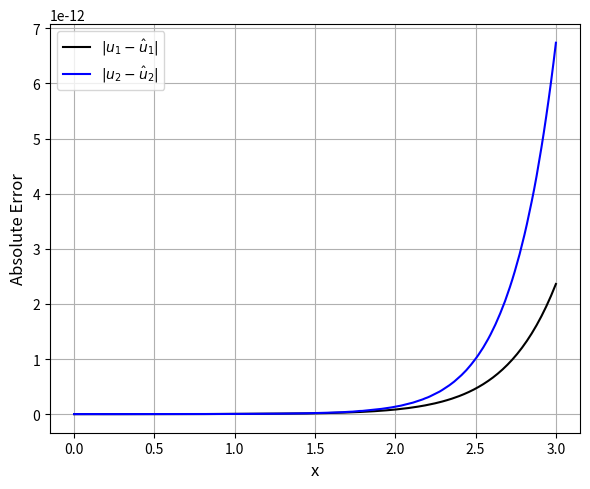
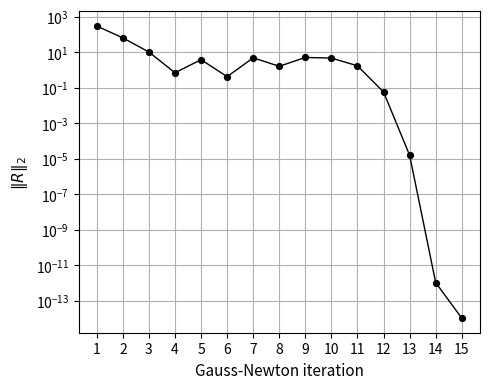

These figures' Python source, in order:
#!/usr/bin/env python
# coding: utf-8

# In[3]:


import numpy as np
import matplotlib.pyplot as plt
from numpy.polynomial.legendre import Legendre
import time

# ======================================================
# Initial Parameters
# ======================================================
N = 21  # number of Legendre basis functions per variable
M = 60        # collocation points for Newton iteration
M_init = 60  # collocation points for initialization
a, b = 0.0, 3.0
tol = 1e-12
maxit = 20

# Exact solutions
def u1_exact(x): return np.sin(x)
def u2_exact(x): return 1 + x**2

# Mapping: x ∈ [a,b] → t ∈ [-1,1]
def x_to_t(x):
    return 2*(x - a)/(b - a) - 1
dt_dx = 2/(b - a)

# ======================================================
# Legendre basis and its derivatives
# ======================================================
leg = [Legendre([0]*n + [1]) for n in range(N)]
leg_d1 = [P.deriv() for P in leg]

# ======================================================
# Initialization step (linearized system)
# ======================================================
k = np.arange(0, M_init + 1)
x_cgl = np.cos(np.pi * k / M_init)

x_mapped = a + (b - a) * (x_cgl + 1) / 2
x_init = x_mapped[1:]
t_init = x_to_t(x_init)

Phi  = np.array([P(t_init) for P in leg])
Phi1 = np.array([P(t_init)*dt_dx for P in leg_d1])

S = 1 + x_init**2 + np.sin(x_init)**2
A_init = np.zeros((2*M_init + 2, 2*N))
rhs_init = np.zeros(2*M_init + 2)

for i, x in enumerate(x_init):
    A_init[2*i, :N]   = Phi1[:, i]
    A_init[2*i, N:]   = -Phi[:, i]
    rhs_init[2*i]     = np.cos(x) - S[i]

    A_init[2*i+1, N:] = Phi1[:, i]
    rhs_init[2*i+1]   = 2*x - (1+x**2)*np.sin(x)

# Boundary conditions
t_bc = x_to_t(a)
bc_vals = np.array([P(t_bc) for P in leg])

A_init[2*M_init, :N] = bc_vals       # u1(0) = 0
rhs_init[2*M_init]   = 0.0
A_init[2*M_init+1, N:] = bc_vals     # u2(0) = 1
rhs_init[2*M_init+1]   = 1.0

t0 = time.time()
beta_init = np.linalg.lstsq(A_init, rhs_init, rcond=None)[0]
t_initial = time.time() - t0
print(f"Initialization time = {t_initial:.5f} s\n")

# ======================================================
# Precompute for Newton iteration
# ======================================================
k = np.arange(M+1)
x_cgl = np.cos(np.pi * k / M)

x_cheb = a + (b - a) * (x_cgl + 1) / 2
x_col = x_cheb[1:]
t_col = x_to_t(x_col)

Phi_c  = np.array([P(t_col) for P in leg])
Phi1_c = np.array([P(t_col)*dt_dx for P in leg_d1])

# ======================================================
# Residual and Jacobian
# ======================================================
def residual_and_jacobian(beta):
    a_coef = beta[:N]
    b_coef = beta[N:]

    u1 = a_coef @ Phi_c
    u1p = a_coef @ Phi1_c
    u2 = b_coef @ Phi_c
    u2p = b_coef @ Phi1_c

    F = np.zeros(2*M + 2)
    J = np.zeros((2*M + 2, 2*N))
    
    for i, x in enumerate(x_col):
        Sx = 1 + x**2 + np.sin(x)**2

        F[2*i]   = u1p[i] - (np.cos(x) + u1[i]**2 + u2[i] - Sx)
        F[2*i+1] = u2p[i] - (2*x - (1+x**2)*np.sin(x) + u1[i]*u2[i])

        J[2*i, :N]   = Phi1_c[:, i] - 2*u1[i]*Phi_c[:, i]
        J[2*i, N:]   = -Phi_c[:, i]
        J[2*i+1, :N] = -u2[i]*Phi_c[:, i]
        J[2*i+1, N:] = Phi1_c[:, i] - u1[i]*Phi_c[:, i]

    J[2*M, :N] = bc_vals;   F[2*M]   = a_coef @ bc_vals
    J[2*M+1, N:] = bc_vals; F[2*M+1] = b_coef @ bc_vals - 1.0
    return F, J

# ======================================================
# Newton iteration
# ======================================================
beta = beta_init.copy()
res_history = []

t_start = time.time()
for k in range(maxit):
    F, J = residual_and_jacobian(beta)
    Fnrm = np.linalg.norm(F)
    res_history.append(Fnrm)
    print(f"Newton iter {k+1:2d}: residual = {Fnrm:.3e}")
    if Fnrm < tol:
        break
    delta, *_ = np.linalg.lstsq(J, -F, rcond=None)
    beta += delta
t_newton = time.time() - t_start

print(f"\nNewton time = {t_newton:.4f} s")
print(f"Total time  = {t_initial + t_newton:.4f} s")

# ======================================================
# Postprocessing
# ======================================================
x_test = np.linspace(a, b,200)
t_test = x_to_t(x_test)
Phi_test = np.array([P(t_test) for P in leg])

u1_approx = beta[:N] @ Phi_test
u2_approx = beta[N:] @ Phi_test
u1_ex = u1_exact(x_test)
u2_ex = u2_exact(x_test)

abs_err_u1 = np.abs(u1_ex - u1_approx)
abs_err_u2 = np.abs(u2_ex - u2_approx)

rms_err_u1 = np.sqrt(np.mean(abs_err_u1**2))
rms_err_u2 = np.sqrt(np.mean(abs_err_u2**2))

print("")
print(f"Linf error (u1) = {np.max(abs_err_u1):.2e}, RMS error = {rms_err_u1:.2e}")
print(f"Linf error (u2) = {np.max(abs_err_u2):.2e}, RMS error = {rms_err_u2:.2e}")

plt.figure(figsize=(6, 5))

plt.plot(x_test, abs_err_u1, color="black", linewidth=1.5, label=r"$|u_1 - \hat{u}_1|$")
plt.plot(x_test, abs_err_u2, color="blue", linewidth=1.5, label=r"$|u_2 - \hat{u}_2|$")

plt.xlabel("x", fontsize=12)
plt.ylabel("Absolute Error", fontsize=12)
plt.legend(fontsize=10)
plt.grid(True)

plt.tight_layout()
plt.savefig("Figure2_a.pdf", bbox_inches="tight")
plt.show()

# ======================================================
# Residual vs Gauss Newton Iteration
# ======================================================
iters = np.arange(1, len(res_history) + 1)

plt.figure(figsize=(5, 4))

plt.semilogy(
    iters,
    res_history,
    linestyle='-',
    marker='o',
    markersize=4,
    markeredgewidth=1.2,
    markeredgecolor='black',
    linewidth=1,
    color='black'
)

plt.xlabel("Gauss-Newton iteration", fontsize=11)
plt.ylabel(r"$\|R\|_2$", fontsize=11)

plt.xticks(iters)
plt.grid()
plt.tight_layout()
plt.savefig("Figure2_r.pdf", bbox_inches="tight")
plt.show()


# In[ ]:
